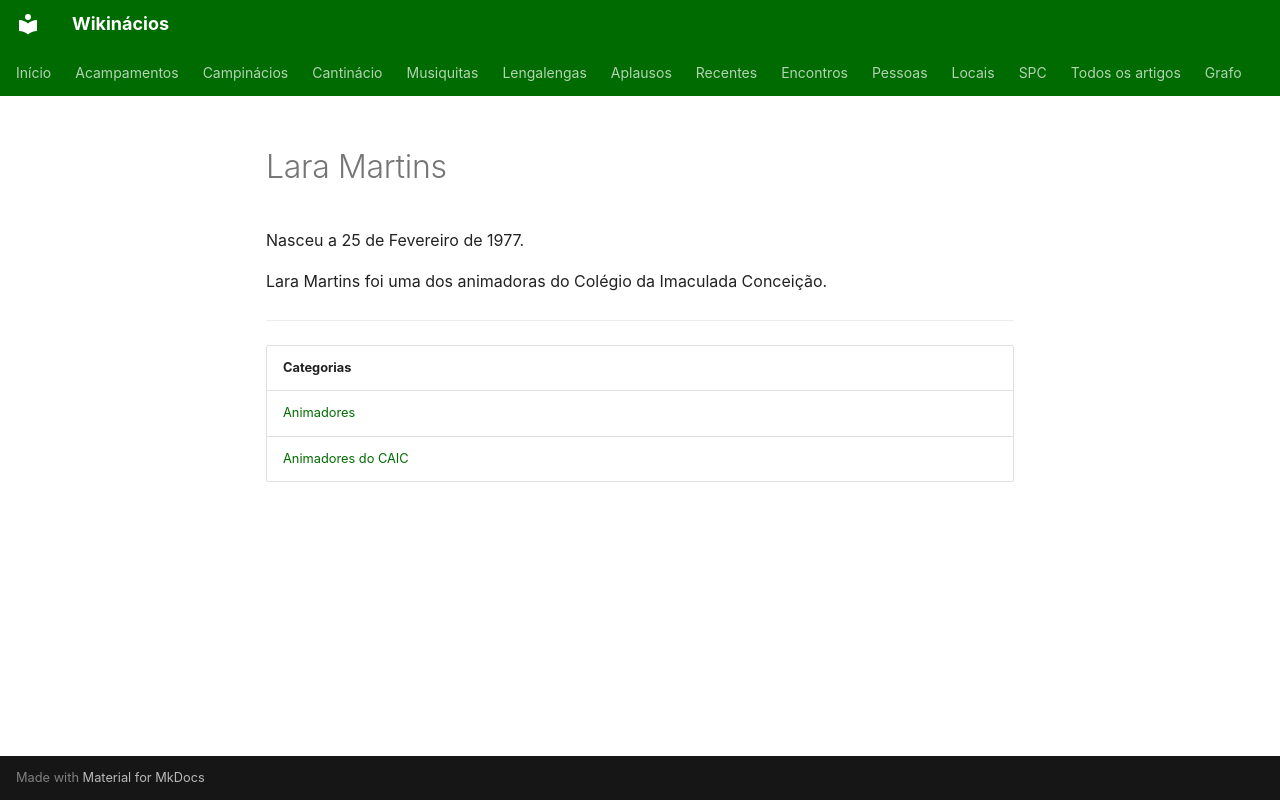

repository: neteinstein/Campinacios · page: Pessoas/L/Lara Martins.html · generator: mkdocs

# Lara Martins

Nasceu a 25 de Fevereiro de 1977.

Lara Martins foi uma dos animadoras do Colégio da Imaculada Conceição.

---

| Categorias |
| --- |
| [Animadores](../../Categorias/Animadores.md) |
| [Animadores do CAIC](../../Categorias/Animadores%20do%20CAIC.md) |
